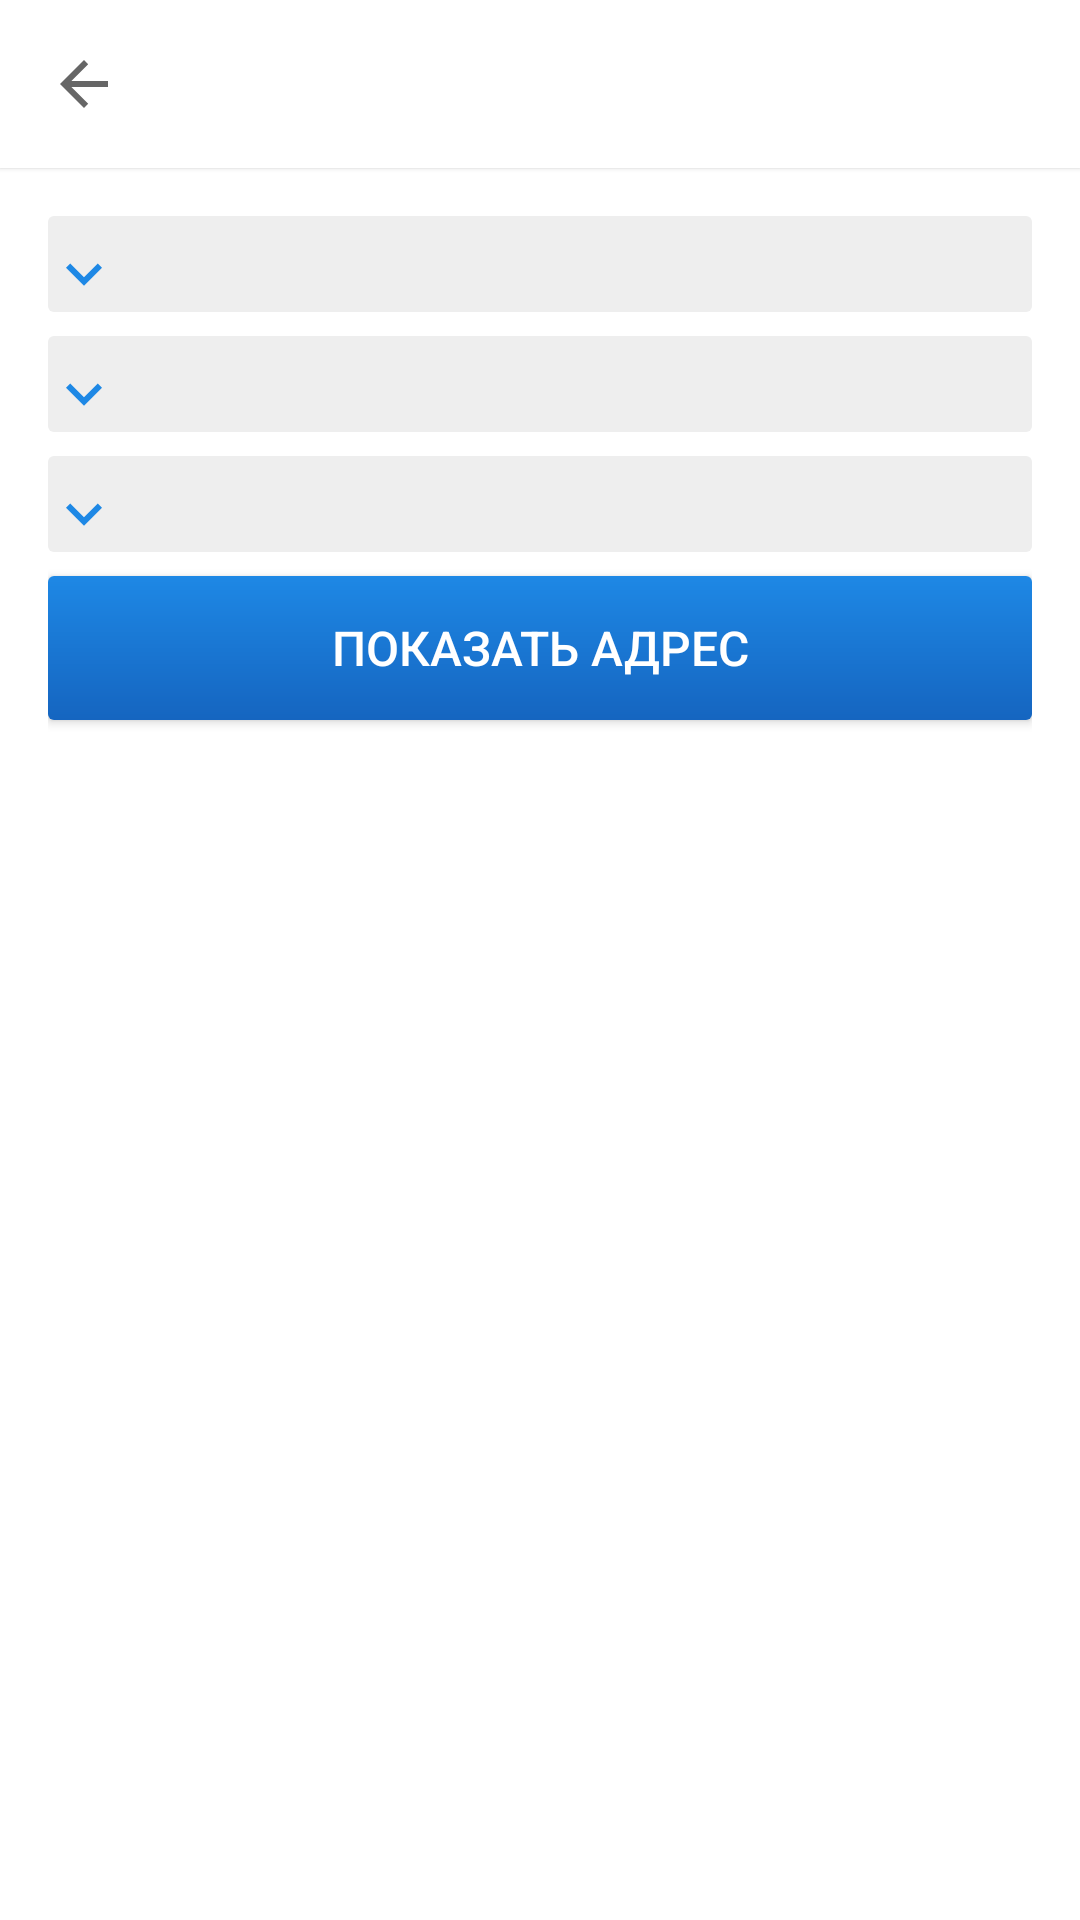

Produce the Android XML layout that renders to this screen, including the resource entries it uses.
<!-- AndroidManifest.xml: application theme AppTheme -->
<!-- res/layout/activity_city.xml -->
<?xml version="1.0" encoding="utf-8"?>
<androidx.constraintlayout.widget.ConstraintLayout xmlns:android="http://schemas.android.com/apk/res/android"
    xmlns:app="http://schemas.android.com/apk/res-auto"
    xmlns:tools="http://schemas.android.com/tools"
    android:layout_width="match_parent"
    android:layout_height="match_parent"
    tools:context=".CityActivity">
    <androidx.appcompat.widget.Toolbar
        android:id="@+id/my_toolbar"
        android:elevation="1dp"
        style="@style/my_toolbar"
        app:layout_constraintEnd_toEndOf="parent"
        app:layout_constraintStart_toStartOf="parent"
        app:layout_constraintTop_toTopOf="parent"
        app:navigationIcon="?attr/homeAsUpIndicator"/>
    <LinearLayout
        android:layout_width="0dp"
        android:layout_height="0dp"
        style="@style/layout_cont"
        android:divider="@drawable/spacer_medium"
        android:showDividers="middle"
        app:layout_constraintBottom_toBottomOf="parent"
        app:layout_constraintEnd_toEndOf="parent"
        app:layout_constraintStart_toStartOf="parent"
        app:layout_constraintTop_toBottomOf="@+id/my_toolbar">
        <Spinner
            android:id="@+id/countriesSpinner"
            style="@style/spinner"/>
        <Spinner
            android:id="@+id/citiesSpinner"
            style="@style/spinner"/>
        <Spinner
            android:id="@+id/houseNumberSpinner"
            style="@style/spinner"/>
        <Button
            android:id="@+id/show_Address"
            style="@style/button"
            android:text="@string/button_show_adress"/>
    </LinearLayout>
</androidx.constraintlayout.widget.ConstraintLayout>
<!-- resources referenced by this layout -->
<resources>
  <!-- drawable spacer_medium (drawable) -->
  <?xml version="1.0" encoding="utf-8"?>
  <shape android:shape="rectangle" xmlns:android="http://schemas.android.com/apk/res/android">
      <solid android:color="@android:color/transparent"></solid>
      <size android:width="8dp" android:height="8dp"></size>
  </shape>
  <string name="button_show_adress">Показать адрес</string>
  <style name="button">
          <item name="android:background">@drawable/button</item>
          <item name="android:textColor">@color/colorWhite</item>
          <item name="android:layout_width">match_parent</item>
          <item name="android:layout_height">wrap_content</item>
          <item name="android:padding">8dp</item>
      </style>
  <style name="layout_cont">
          <item name="android:orientation">vertical</item>
          <item name="android:padding">16dp</item>
          <item name="android:background">@color/colorWhite</item>
      </style>
  <style name="my_toolbar">
          <item name="android:layout_width">match_parent</item>
          <item name="android:layout_height">wrap_content</item>
          <item name="android:background">@color/colorWhite</item>
      </style>
  <style name="spinner">
          <item name="android:background">@drawable/spinner</item>
          <item name="android:padding">8dp</item>
          <item name="android:layout_width">match_parent</item>
          <item name="android:layout_height">wrap_content</item>
      </style>
  <style name="AppTheme" parent="Theme.AppCompat.Light.NoActionBar">
          <item name="colorPrimaryDark">@color/colorPrimaryDark</item>
          <item name="colorAccent">@color/colorAccent</item>
          <item name="android:textColor">@color/colorPrimaryDark</item>
          <item name="android:textSize">16sp</item>
      </style>
  <!-- drawable button (drawable) -->
  <?xml version="1.0" encoding="utf-8"?>
  <shape android:shape="rectangle" xmlns:android="http://schemas.android.com/apk/res/android">
      <corners android:radius="2dp"></corners>
      <gradient android:angle="90"
          android:startColor="@color/colorDarkAccent"
          android:endColor="@color/colorAccent"
            ></gradient>
  </shape>
  <color name="colorWhite">#FFFFFF</color>
  <!-- drawable spinner (drawable) -->
  <?xml version="1.0" encoding="utf-8"?>
  <layer-list xmlns:android="http://schemas.android.com/apk/res/android">
  <item>
      <shape android:shape="rectangle">
          <solid android:color="@color/colorLightGrey"/>
          <corners android:radius="2dp"></corners>
      </shape>
  </item>
  <item
      android:top="8dp"
      android:right="8dp"
      android:width="24dp"
      android:height="24dp"
      android:drawable="@drawable/ic_keyboard_arrow_down_24px"/>
  </layer-list>
  <color name="colorPrimaryDark">#000000</color>
  <color name="colorAccent">#1E88E5</color>
  <color name="colorDarkAccent">#1565C0</color>
  <color name="colorLightGrey">#eeeeee</color>
  <!-- drawable ic_keyboard_arrow_down_24px (drawable) -->
  <vector xmlns:android="http://schemas.android.com/apk/res/android"
      android:width="24dp"
      android:height="24dp"
      android:viewportWidth="24"
      android:viewportHeight="24">
    <path
        android:fillColor="#FF1E88E5"
        android:pathData="M7.41,7.84L12,12.42l4.59,-4.58L18,9.25l-6,6 -6,-6z"/>
  </vector>
</resources>
